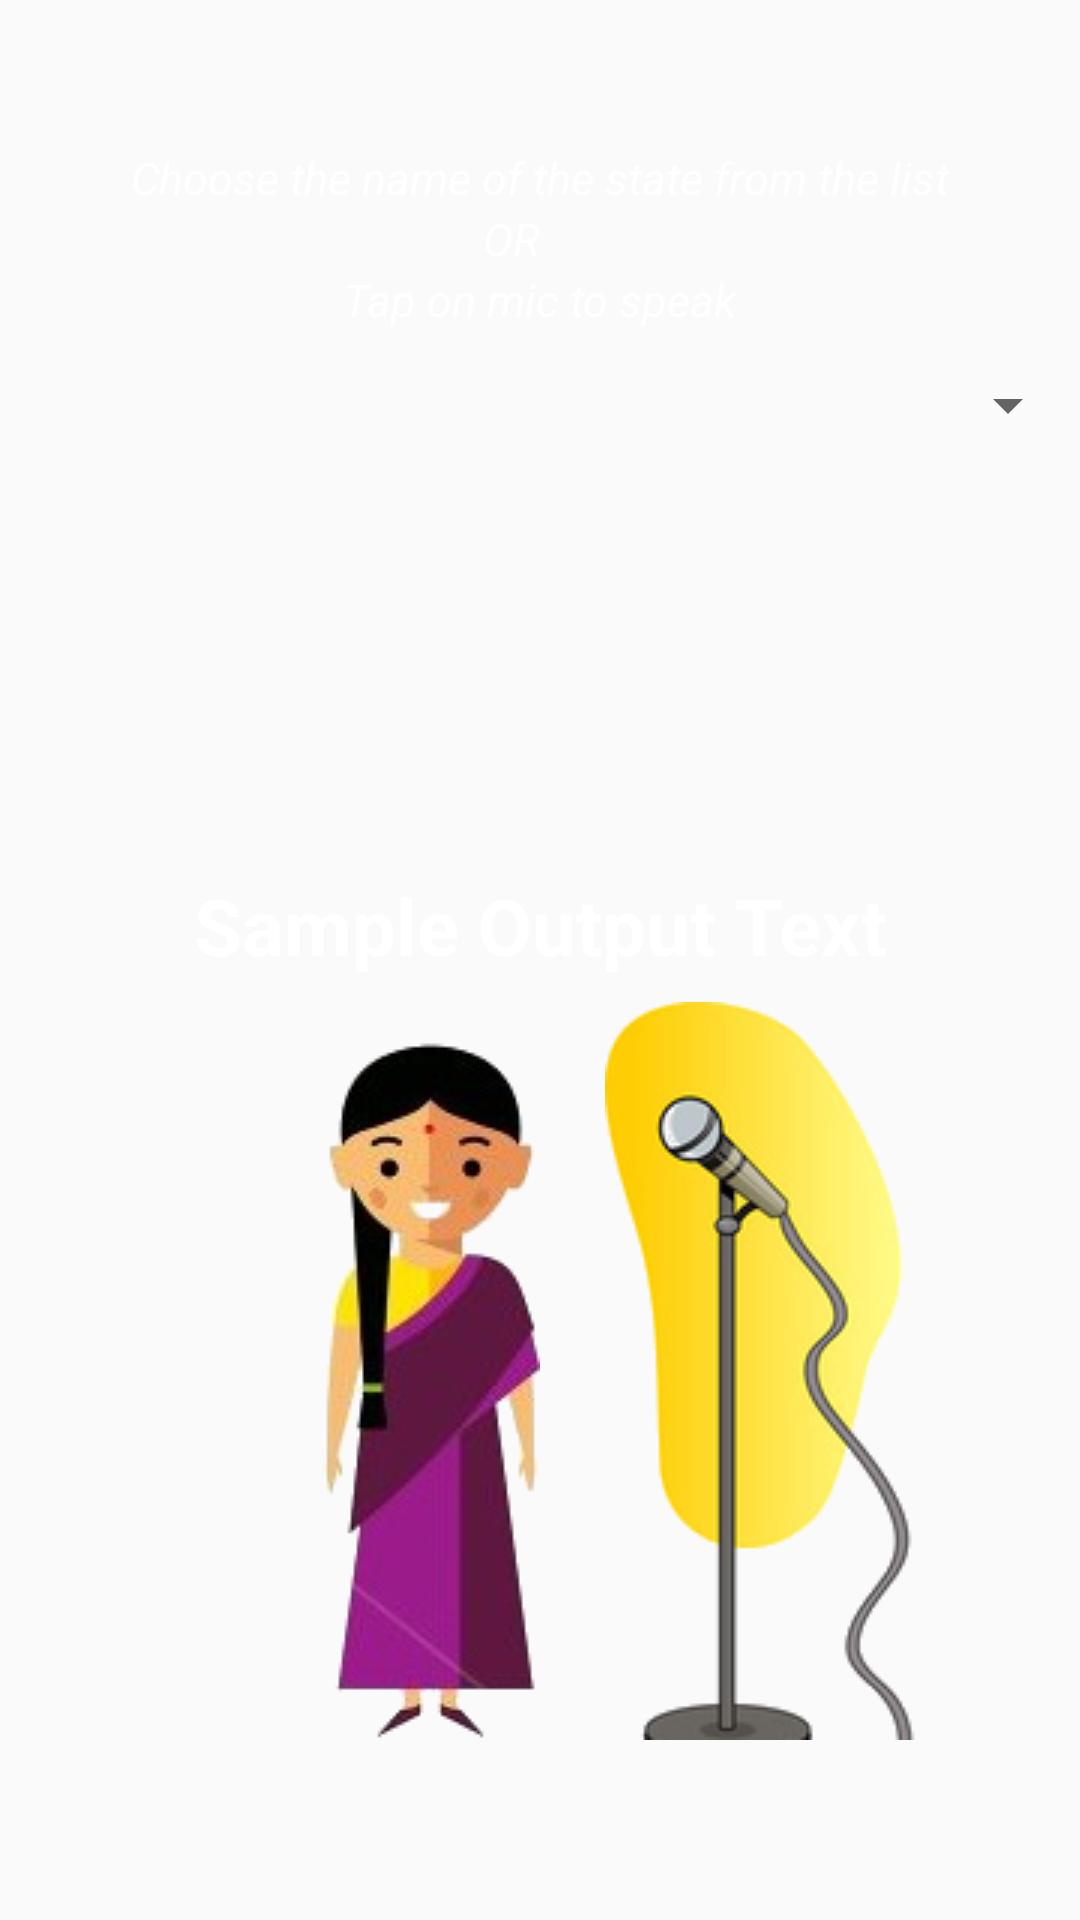

This screen was rendered from an Android layout file. Write that file and the resources it references.
<!-- AndroidManifest.xml: application theme AppTheme -->
<!-- res/layout/states_activity_layout.xml -->
<RelativeLayout xmlns:android="http://schemas.android.com/apk/res/android"
    xmlns:tools="http://schemas.android.com/tools"
    android:layout_width="match_parent"
    android:layout_height="match_parent"
    android:orientation="vertical"
    android:background="@drawable/rsz_home_bg">

    <Spinner
        android:id="@+id/spinner"
        android:layout_width="match_parent"
        android:layout_height="50dp"
        android:textColor="@color/lightCoral"
        android:prompt="@string/prompt_user"
        android:layout_below="@+id/tapToSpeak"
        />

    <TextView
        android:id="@+id/txtSpeechInput"
        android:layout_width="wrap_content"
        android:layout_height="wrap_content"
        android:text="Sample Output Text"
        android:textColor="@color/white"
        android:textSize="26dp"
        android:textStyle="bold"
        android:gravity="center"
        android:layout_above="@+id/img_avatar"
        android:layout_centerHorizontal="true" />

    <LinearLayout
        android:layout_width="wrap_content"
        android:layout_height="wrap_content"
        android:layout_alignParentBottom="true"
        android:layout_centerHorizontal="true"
        android:layout_marginBottom="60dp"
        android:gravity="center"
        android:orientation="vertical"
        android:id="@+id/linearLayout">

    </LinearLayout>

    <ImageButton
        android:id="@+id/btnSpeak"
        android:layout_width="wrap_content"
        android:layout_height="wrap_content"
        android:background="@null"
        android:src="@drawable/rsz_mic"
        android:layout_alignBottom="@+id/linearLayout"
        android:layout_alignParentRight="true"
        android:layout_alignParentEnd="true"
        android:layout_toRightOf="@+id/linearLayout"
        android:layout_toEndOf="@+id/linearLayout" />

    <TextView
        android:layout_width="wrap_content"
        android:layout_height="wrap_content"
        android:text="Tap on mic to speak"
        android:textColor="@color/white"
        android:textSize="15dp"
        android:textStyle="italic"
        android:id="@+id/tapToSpeak"
        android:layout_below="@+id/textView3"
        android:layout_centerHorizontal="true" />

    <ImageView
        android:layout_width="wrap_content"
        android:layout_height="wrap_content"
        android:id="@+id/img_avatar"
        android:src="@drawable/girl_transparent"
        android:layout_above="@+id/linearLayout"
        android:layout_toLeftOf="@+id/linearLayout"
        android:layout_toStartOf="@+id/linearLayout" />

    <TextView
        android:layout_width="wrap_content"
        android:layout_height="wrap_content"
        android:text="Choose the name of the state from the list"
        android:textColor="@color/white"
        android:textSize="15dp"
        android:textStyle="italic"
        android:id="@+id/textView2"
        android:layout_alignParentTop="true"
        android:layout_centerHorizontal="true"
        android:layout_marginTop="49dp" />

    <TextView
        android:layout_width="wrap_content"
        android:layout_height="wrap_content"
        android:text="OR"
        android:textColor="@color/white"
        android:textSize="15dp"
        android:textStyle="italic"
        android:id="@+id/textView3"
        android:layout_below="@+id/textView2"
        android:layout_alignRight="@+id/linearLayout"
        android:layout_alignEnd="@+id/linearLayout" />

</RelativeLayout>
<!-- resources referenced by this layout -->
<resources>
  <color name="lightCoral">#F08080</color>
  <color name="white">#FFFFFF</color>
  <!-- drawable girl_transparent: png bitmap (drawable, 32053 bytes) -->
  <!-- drawable rsz_mic: png bitmap (drawable, 22555 bytes) -->
  <string name="prompt_user">Choose State</string>
  <style name="AppTheme" parent="Theme.AppCompat.Light.DarkActionBar">
          
          <item name="colorPrimary">@color/colorPrimary</item>
          <item name="colorPrimaryDark">@color/colorPrimaryDark</item>
          <item name="colorAccent">@color/colorAccent</item>
      </style>
  <color name="colorPrimary">#4B0082</color>
  <color name="colorPrimaryDark">#2E0854</color>
  <color name="colorAccent">#FF4081</color>
</resources>
